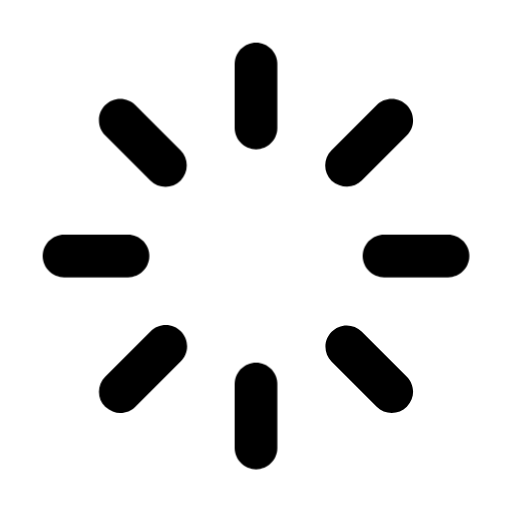
t = 0.00 s
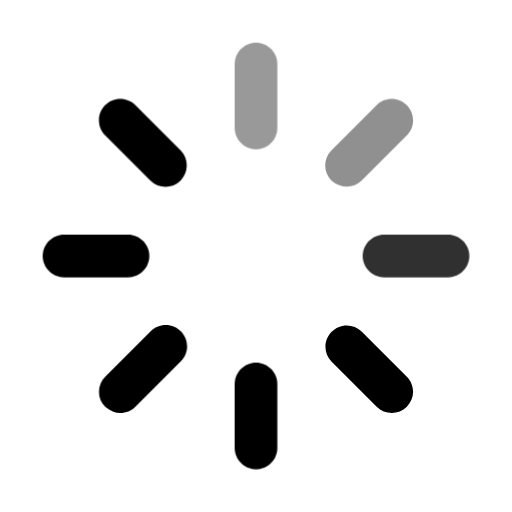
t = 0.50 s
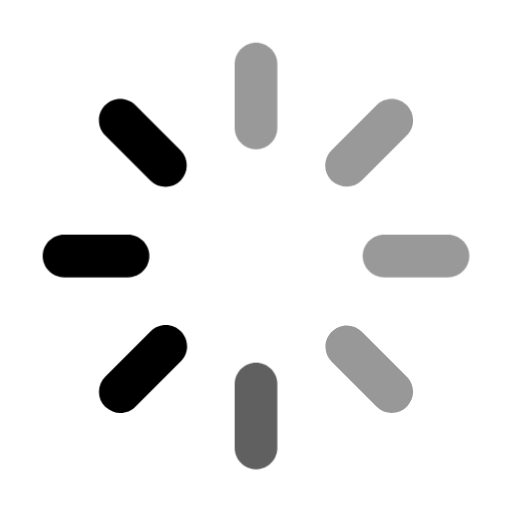
t = 1.00 s
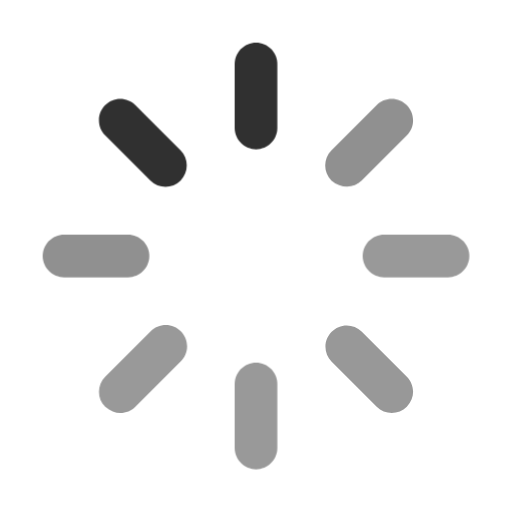
t = 1.50 s
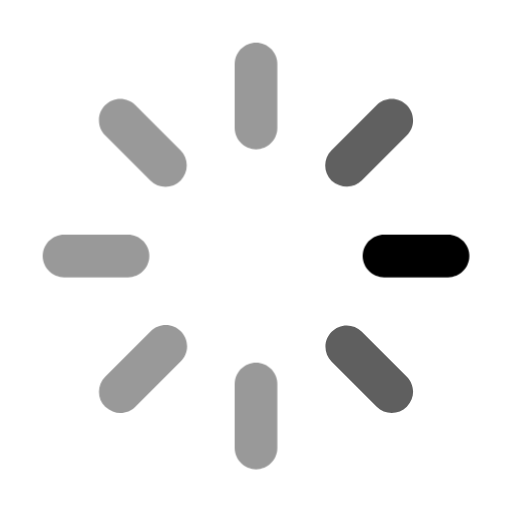
t = 2.00 s
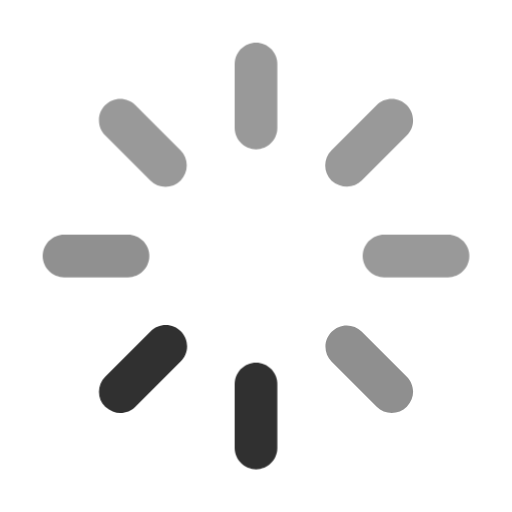
t = 2.50 s

The animated SVG that drew these frames (rendered in a browser with its animation timeline set to each time). Animation: 1 CSS @keyframes rule; one cycle of 3.00 s, repeats indefinitely.

<svg height="24" viewBox="0 0 24 24" width="24" xmlns="http://www.w3.org/2000/svg">
    <style>
        /* <![CDATA[ */
        @keyframes animate {
          from {
            opacity: 1;
          }
          20% {
            opacity: .4;
          }
          80% {
            opacity: .4;
          }
          to {
            opacity: 1;
          }
        }
        #a {
            animation: animate 1.6s infinite linear;
            animation-delay: 0s;
        }
        #b {
            animation: animate 1.6s infinite linear;
            animation-delay: .2s;
        }
        #c {
            animation: animate 1.6s infinite linear;
            animation-delay: .4s;
        }
        #d {
            animation: animate 1.6s infinite linear;
            animation-delay: .6s;
        }
        #e {
            animation: animate 1.6s infinite linear;
            animation-delay: .8s;
        }
        #f {
            animation: animate 1.6s infinite linear;
            animation-delay: 1s;
        }
        #g {
            animation: animate 1.6s infinite linear;
            animation-delay: 1.2s;
        }
        #h {
            animation: animate 1.6s infinite linear;
            animation-delay: 1.4s;
        }
        /* ]]> */
    </style>
    <title>Loading</title>
    <path id="a" d="M12,2C12.549,2 13,2.451 13,3L13,6C13,6.549 12.549,7 12,7C11.451,7 11,6.549 11,6L11,3C11,2.451 11.451,2 12,2Z"/>
    <path id="b" d="M15.536,8.464C15.148,8.076 15.148,7.438 15.536,7.05L17.656,4.929C17.844,4.741 18.098,4.636 18.363,4.636C18.912,4.636 19.364,5.087 19.364,5.636C19.364,5.901 19.258,6.156 19.071,6.343L16.95,8.464C16.585,8.829 15.999,8.85 15.536,8.464Z"/>
    <path id="c" d="M22,12C22,12.549 21.549,13 21,13L18,13C17.451,13 17,12.549 17,12C17,11.451 17.451,11 18,11L21,11C21.549,11 22,11.451 22,12Z"/>
    <path id="d" d="M19.071,19.071C18.683,19.459 18.045,19.459 17.657,19.071L15.536,16.95C15.356,16.764 15.255,16.514 15.255,16.255C15.255,15.707 15.707,15.255 16.255,15.255C16.514,15.255 16.764,15.356 16.95,15.536L19.071,17.656C19.259,17.843 19.364,18.098 19.364,18.363C19.364,18.601 19.28,18.83 19.071,19.071Z"/>
    <path id="e" d="M12,17C12.549,17 13,17.451 13,18L13,21C13,21.549 12.549,22 12,22C11.451,22 11,21.549 11,21L11,18C11,17.451 11.451,17 12,17Z"/>
    <path id="f" d="M4.93,19.071C4.542,18.683 4.542,18.045 4.93,17.657L7.051,15.536C7.239,15.341 7.499,15.231 7.77,15.231C8.319,15.231 8.77,15.682 8.77,16.231C8.77,16.502 8.66,16.762 8.465,16.95L6.345,19.071C6.158,19.259 5.903,19.364 5.637,19.364C5.4,19.364 5.171,19.28 4.93,19.071Z"/>
    <path id="g" d="M7,12C7,12.549 6.549,13 6,13L3,13C2.451,13 2,12.549 2,12C2,11.451 2.451,11 3,11L6,11C6.549,11 7,11.451 7,12Z"/>
    <path id="h" d="M8.464,8.464C8.076,8.852 7.438,8.852 7.05,8.464L4.93,6.344C4.742,6.156 4.637,5.902 4.637,5.637C4.637,5.088 5.088,4.636 5.637,4.636C5.902,4.636 6.157,4.742 6.344,4.929L8.464,7.05C8.852,7.438 8.852,8.076 8.464,8.464Z"/>
</svg>
